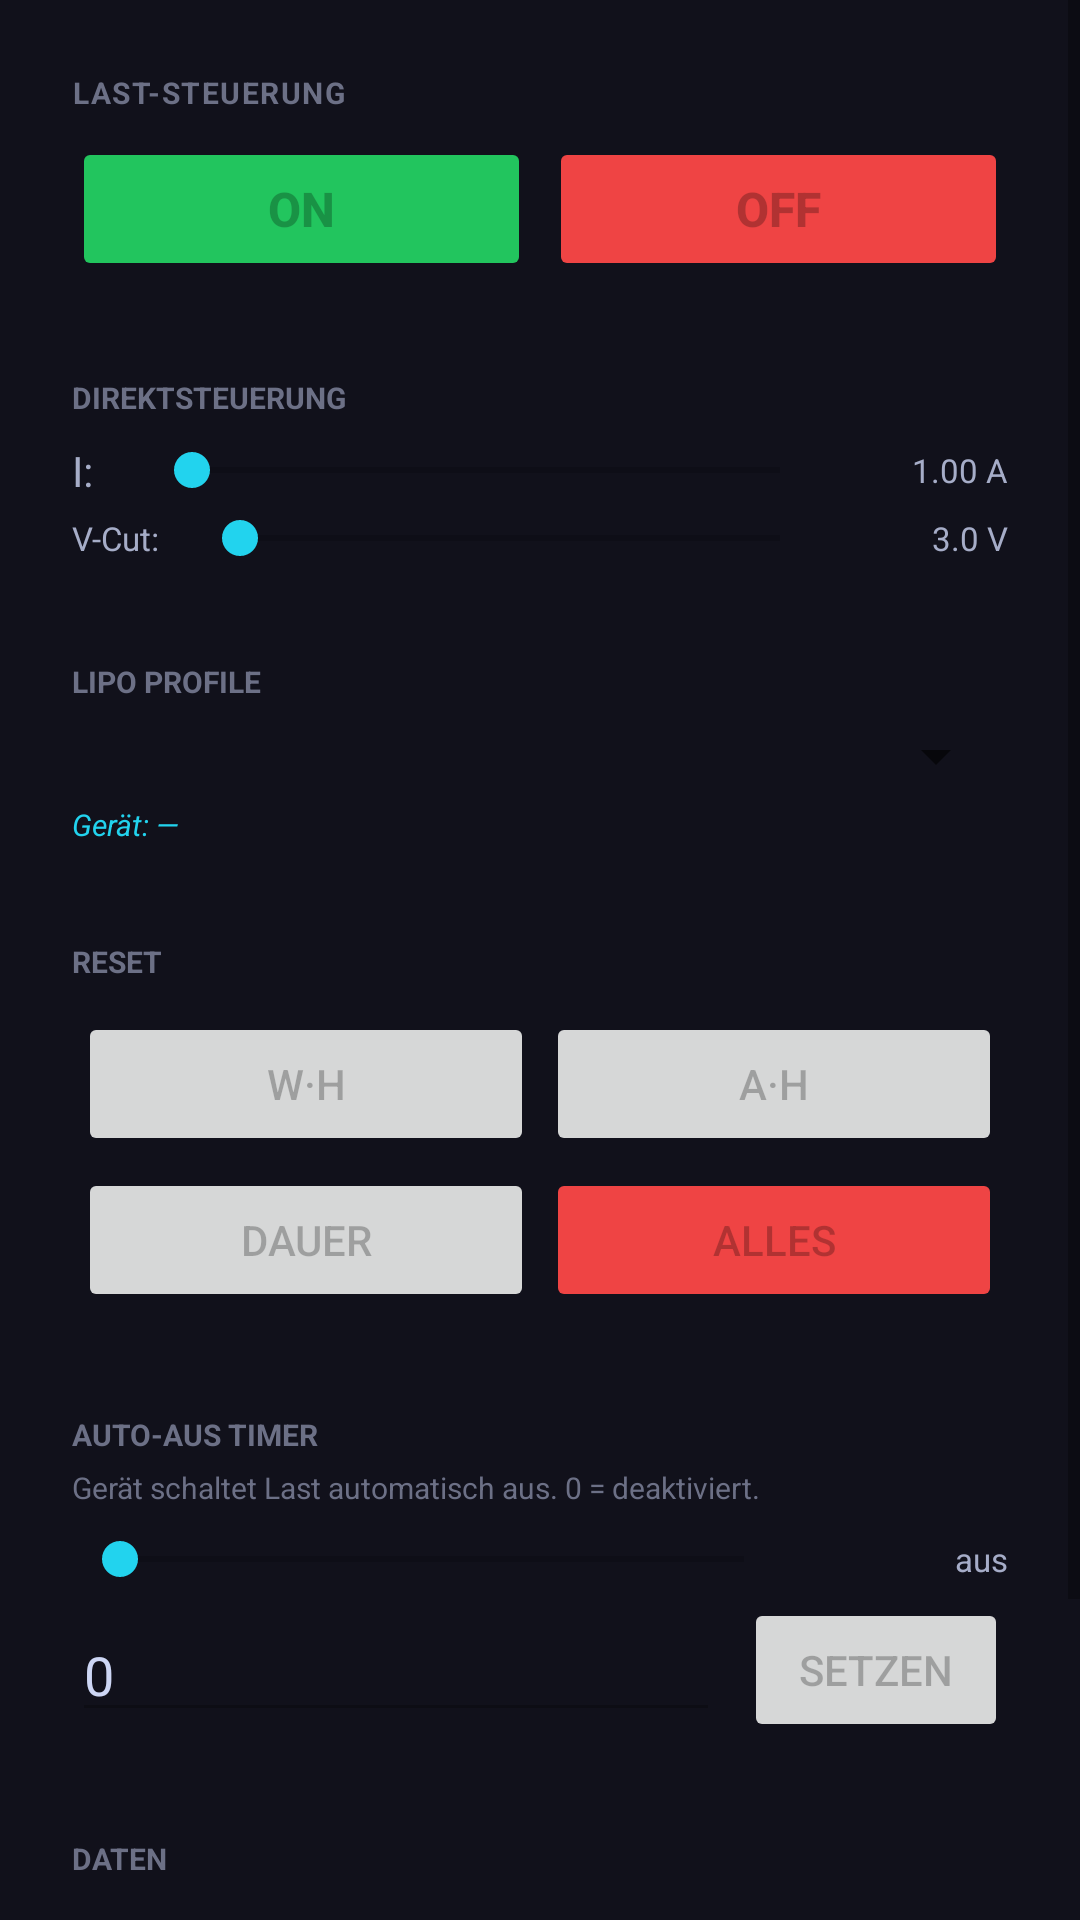

Reconstruct the res/layout file that produces this screen, plus the resources it refers to.
<!-- AndroidManifest.xml: application theme Theme.DL24Monitor -->
<!-- res/layout/fragment_controls.xml -->
<?xml version="1.0" encoding="utf-8"?>
<ScrollView
    xmlns:android="http://schemas.android.com/apk/res/android"
    android:layout_width="match_parent"
    android:layout_height="match_parent"
    android:background="@color/bg_primary">

    <LinearLayout
        android:layout_width="match_parent"
        android:layout_height="wrap_content"
        android:orientation="vertical"
        android:padding="12dp">

        
        <LinearLayout
            android:layout_width="match_parent"
            android:layout_height="wrap_content"
            android:orientation="vertical"
            android:background="@drawable/card_bg"
            android:padding="12dp"
            android:layout_marginBottom="8dp">

            <TextView android:layout_width="wrap_content" android:layout_height="wrap_content"
                android:text="LAST-STEUERUNG" android:textSize="10sp" android:textColor="@color/text_muted"
                android:textStyle="bold" android:letterSpacing="0.05" android:layout_marginBottom="8dp" />

            <LinearLayout android:layout_width="match_parent" android:layout_height="wrap_content"
                android:orientation="horizontal">
                <Button android:id="@+id/btnOutputOn"
                    android:layout_width="0dp" android:layout_height="48dp"
                    android:layout_weight="1" android:text="ON"
                    android:textSize="16sp" android:textStyle="bold"
                    android:backgroundTint="@color/green_on"
                    android:layout_marginEnd="6dp" android:enabled="false" />
                <Button android:id="@+id/btnOutputOff"
                    android:layout_width="0dp" android:layout_height="48dp"
                    android:layout_weight="1" android:text="OFF"
                    android:textSize="16sp" android:textStyle="bold"
                    android:backgroundTint="@color/red_off"
                    android:enabled="false" />
            </LinearLayout>
        </LinearLayout>

        
        <LinearLayout
            android:layout_width="match_parent"
            android:layout_height="wrap_content"
            android:orientation="vertical"
            android:background="@drawable/card_bg"
            android:padding="12dp"
            android:layout_marginBottom="8dp">

            <TextView android:layout_width="wrap_content" android:layout_height="wrap_content"
                android:text="DIREKTSTEUERUNG" android:textSize="10sp" android:textColor="@color/text_muted"
                android:textStyle="bold" android:layout_marginBottom="8dp" />

            
            <LinearLayout android:layout_width="match_parent" android:layout_height="wrap_content"
                android:orientation="horizontal" android:gravity="center_vertical" android:layout_marginBottom="4dp">
                <TextView android:layout_width="24dp" android:layout_height="wrap_content"
                    android:text="I:" android:textColor="@color/text_secondary" />
                <SeekBar android:id="@+id/seekbarCurrent"
                    android:layout_width="0dp" android:layout_height="wrap_content"
                    android:layout_weight="1" android:enabled="false" />
                <TextView android:id="@+id/labelCurrentValue"
                    android:layout_width="60dp" android:layout_height="wrap_content"
                    android:text="1.00 A" android:textColor="@color/text_secondary"
                    android:textSize="11sp" android:gravity="end" />
            </LinearLayout>

            
            <LinearLayout android:layout_width="match_parent" android:layout_height="wrap_content"
                android:orientation="horizontal" android:gravity="center_vertical">
                <TextView android:layout_width="40dp" android:layout_height="wrap_content"
                    android:text="V-Cut:" android:textColor="@color/text_secondary" android:textSize="11sp" />
                <SeekBar android:id="@+id/seekbarCutoff"
                    android:layout_width="0dp" android:layout_height="wrap_content"
                    android:layout_weight="1" android:enabled="false" />
                <TextView android:id="@+id/labelCutoffValue"
                    android:layout_width="60dp" android:layout_height="wrap_content"
                    android:text="3.0 V" android:textColor="@color/text_secondary"
                    android:textSize="11sp" android:gravity="end" />
            </LinearLayout>
        </LinearLayout>

        
        <LinearLayout
            android:layout_width="match_parent"
            android:layout_height="wrap_content"
            android:orientation="vertical"
            android:background="@drawable/card_bg"
            android:padding="12dp"
            android:layout_marginBottom="8dp">

            <TextView android:layout_width="wrap_content" android:layout_height="wrap_content"
                android:text="LIPO PROFILE" android:textSize="10sp" android:textColor="@color/text_muted"
                android:textStyle="bold" android:layout_marginBottom="6dp" />

            <Spinner android:id="@+id/spinnerLipoProfile"
                android:layout_width="match_parent" android:layout_height="wrap_content"
                android:enabled="false" />

            <TextView android:id="@+id/labelDevicePreset"
                android:layout_width="match_parent" android:layout_height="wrap_content"
                android:text="Gerät: —" android:textColor="@color/accent_cyan"
                android:textSize="10sp" android:textStyle="italic"
                android:layout_marginTop="4dp" />
        </LinearLayout>

        
        <LinearLayout
            android:layout_width="match_parent"
            android:layout_height="wrap_content"
            android:orientation="vertical"
            android:background="@drawable/card_bg"
            android:padding="12dp"
            android:layout_marginBottom="8dp">

            <TextView android:layout_width="wrap_content" android:layout_height="wrap_content"
                android:text="RESET" android:textSize="10sp" android:textColor="@color/text_muted"
                android:textStyle="bold" android:layout_marginBottom="8dp" />

            <GridLayout android:layout_width="match_parent" android:layout_height="wrap_content"
                android:columnCount="2" android:rowCount="2" android:useDefaultMargins="true">

                <Button android:id="@+id/btnResetWh"
                    android:layout_width="0dp" android:layout_height="wrap_content"
                    android:layout_columnWeight="1" android:text="W·h"
                    android:enabled="false" android:layout_margin="2dp" />

                <Button android:id="@+id/btnResetAh"
                    android:layout_width="0dp" android:layout_height="wrap_content"
                    android:layout_columnWeight="1" android:text="A·h"
                    android:enabled="false" android:layout_margin="2dp" />

                <Button android:id="@+id/btnResetDuration"
                    android:layout_width="0dp" android:layout_height="wrap_content"
                    android:layout_columnWeight="1" android:text="Dauer"
                    android:enabled="false" android:layout_margin="2dp" />

                <Button android:id="@+id/btnResetAll"
                    android:layout_width="0dp" android:layout_height="wrap_content"
                    android:layout_columnWeight="1" android:text="Alles"
                    android:backgroundTint="@color/red_off"
                    android:enabled="false" android:layout_margin="2dp" />
            </GridLayout>
        </LinearLayout>

        
        <LinearLayout
            android:layout_width="match_parent"
            android:layout_height="wrap_content"
            android:orientation="vertical"
            android:background="@drawable/card_bg"
            android:padding="12dp"
            android:layout_marginBottom="8dp">

            <TextView android:layout_width="wrap_content" android:layout_height="wrap_content"
                android:text="AUTO-AUS TIMER" android:textSize="10sp" android:textColor="@color/text_muted"
                android:textStyle="bold" android:layout_marginBottom="4dp" />

            <TextView android:layout_width="match_parent" android:layout_height="wrap_content"
                android:text="Gerät schaltet Last automatisch aus. 0 = deaktiviert."
                android:textColor="@color/text_muted" android:textSize="10sp"
                android:layout_marginBottom="8dp" />

            
            <LinearLayout android:layout_width="match_parent" android:layout_height="wrap_content"
                android:orientation="horizontal" android:gravity="center_vertical"
                android:layout_marginBottom="4dp">
                <SeekBar android:id="@+id/seekbarTimer"
                    android:layout_width="0dp" android:layout_height="wrap_content"
                    android:layout_weight="1"
                    android:max="60"
                    android:progress="0"
                    android:enabled="false" />
                <TextView android:id="@+id/labelTimerValue"
                    android:layout_width="72dp" android:layout_height="wrap_content"
                    android:text="aus" android:textColor="@color/text_secondary"
                    android:textSize="11sp" android:gravity="end" />
            </LinearLayout>

            <LinearLayout android:layout_width="match_parent" android:layout_height="wrap_content"
                android:orientation="horizontal" android:gravity="center_vertical">

                <EditText android:id="@+id/editTimerSeconds"
                    android:layout_width="0dp" android:layout_height="wrap_content"
                    android:layout_weight="1" android:inputType="number"
                    android:hint="Minuten (0–60)" android:text="0"
                    android:enabled="false"
                    android:textColor="@color/text_primary"
                    android:layout_marginEnd="8dp" />

                <Button android:id="@+id/btnTimerApply"
                    android:layout_width="wrap_content" android:layout_height="wrap_content"
                    android:text="Setzen" android:enabled="false" />
            </LinearLayout>
        </LinearLayout>

        
        <LinearLayout
            android:layout_width="match_parent"
            android:layout_height="wrap_content"
            android:orientation="vertical"
            android:background="@drawable/card_bg"
            android:padding="12dp"
            android:layout_marginBottom="8dp">

            <TextView android:layout_width="wrap_content" android:layout_height="wrap_content"
                android:text="DATEN" android:textSize="10sp" android:textColor="@color/text_muted"
                android:textStyle="bold" android:layout_marginBottom="8dp" />

            <Button android:id="@+id/btnExportCsv"
                android:layout_width="match_parent" android:layout_height="wrap_content"
                android:text="CSV Exportieren"
                android:backgroundTint="@color/accent_blue"
                android:layout_marginBottom="6dp" />

            <Button android:id="@+id/btnClearData"
                android:layout_width="match_parent" android:layout_height="wrap_content"
                android:text="Daten löschen" />

        </LinearLayout>

    </LinearLayout>
</ScrollView>
<!-- resources referenced by this layout -->
<resources>
  <color name="accent_blue">#60a5fa</color>
  <color name="accent_cyan">#22d3ee</color>
  <color name="bg_primary">#11111b</color>
  <color name="green_on">#22c55e</color>
  <color name="red_off">#ef4444</color>
  <color name="text_muted">#6c7086</color>
  <color name="text_primary">#cdd6f4</color>
  <color name="text_secondary">#a6adc8</color>
  <style name="Theme.DL24Monitor" parent="Theme.MaterialComponents.DayNight.NoActionBar">
          <item name="colorPrimary">@color/accent_blue</item>
          <item name="colorPrimaryVariant">@color/bg_secondary</item>
          <item name="colorOnPrimary">@color/text_primary</item>
          <item name="colorSecondary">@color/accent_cyan</item>
          <item name="colorOnSecondary">@color/bg_primary</item>
          <item name="android:colorBackground">@color/bg_primary</item>
          <item name="colorSurface">@color/bg_secondary</item>
          <item name="colorOnSurface">@color/text_primary</item>
          <item name="android:windowBackground">@color/bg_primary</item>
          <item name="android:statusBarColor">@color/bg_secondary</item>
          <item name="android:navigationBarColor">@color/bg_secondary</item>
      </style>
  <color name="bg_secondary">#1e1e2e</color>
</resources>
